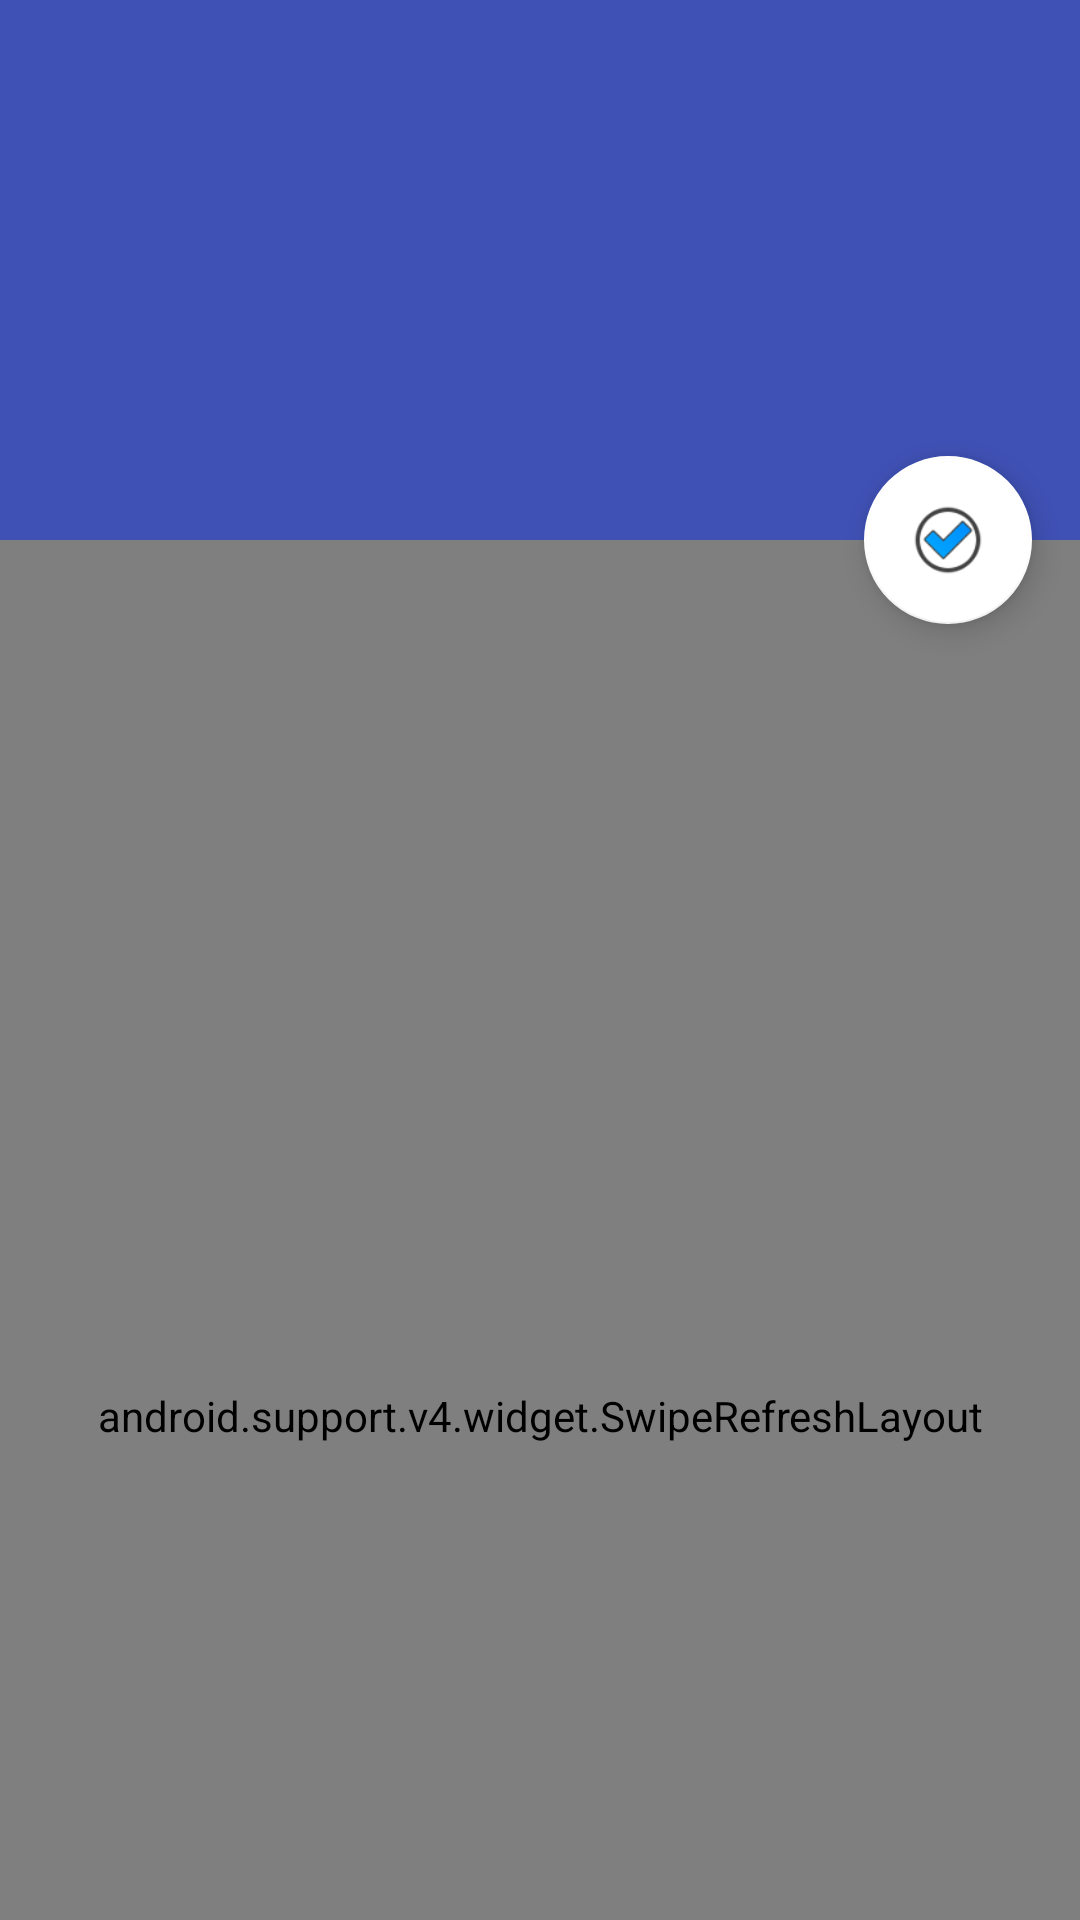

Layout XML and referenced resources for this Android screen:
<!-- AndroidManifest.xml: activity theme AppTheme.NoActionBar -->
<!-- res/layout/activity_scrolling.xml -->
<?xml version="1.0" encoding="utf-8"?>
<android.support.design.widget.CoordinatorLayout xmlns:android="http://schemas.android.com/apk/res/android"
    xmlns:app="http://schemas.android.com/apk/res-auto"
    xmlns:tools="http://schemas.android.com/tools"
    android:layout_width="match_parent"
    android:layout_height="match_parent"
    android:fitsSystemWindows="true"
    tools:context="app.jorge.mobile.com.transportalert.ScrollingActivity">




    <android.support.design.widget.AppBarLayout
        android:id="@+id/app_bar"
        android:layout_width="match_parent"
        android:layout_height="@dimen/app_bar_height"
        android:fitsSystemWindows="true"
        android:theme="@style/AppTheme.AppBarOverlay">

        <android.support.design.widget.CollapsingToolbarLayout
            android:id="@+id/toolbar_layout"
            android:layout_width="match_parent"
            android:layout_height="match_parent"
            android:fitsSystemWindows="true"
            app:contentScrim="?attr/colorPrimary"
            app:layout_scrollFlags="scroll|exitUntilCollapsed">

            <android.support.v7.widget.Toolbar
                android:id="@+id/toolbar"
                android:layout_width="match_parent"
                android:layout_height="?attr/actionBarSize"
                app:layout_collapseMode="pin"
                app:popupTheme="@style/AppTheme.PopupOverlay" />



        </android.support.design.widget.CollapsingToolbarLayout>
    </android.support.design.widget.AppBarLayout>

    <android.support.v4.widget.SwipeRefreshLayout

        xmlns:app="http://schemas.android.com/apk/res-auto"
        android:id="@+id/swipe_layout"
        android:layout_width="match_parent"
        android:layout_height="match_parent"
        app:layout_behavior="@string/appbar_scrolling_view_behavior">

        <include layout="@layout/content_scrolling" />

    </android.support.v4.widget.SwipeRefreshLayout>

    <android.support.design.widget.FloatingActionButton
        android:id="@+id/fab"
        android:layout_width="wrap_content"
        android:layout_height="wrap_content"
        android:layout_margin="@dimen/fab_margin"
        android:src="@drawable/ok_circle_56x56"
        app:backgroundTint="@color/white"
        android:scaleType="center"
        app:layout_anchor="@id/app_bar"
        app:layout_anchorGravity="bottom|end" />


</android.support.design.widget.CoordinatorLayout>
<!-- res/layout/content_scrolling.xml (included above) -->
<?xml version="1.0" encoding="utf-8"?>
<android.support.v4.widget.NestedScrollView xmlns:android="http://schemas.android.com/apk/res/android"
    xmlns:app="http://schemas.android.com/apk/res-auto"
    xmlns:tools="http://schemas.android.com/tools"
    android:layout_width="match_parent"
    android:layout_height="match_parent"
    app:layout_behavior="@string/appbar_scrolling_view_behavior"
    tools:context="app.jorge.mobile.com.transportalert.ScrollingActivity"
    tools:showIn="@layout/activity_scrolling">

 <LinearLayout
        android:layout_width="match_parent"
        android:layout_height="wrap_content"
        android:orientation="vertical"
     android:id="@+id/rv">


 </LinearLayout>





</android.support.v4.widget.NestedScrollView>
<!-- resources referenced by this layout -->
<resources>
  <color name="white">#FFFFFF</color>
  <dimen name="app_bar_height">180dp</dimen>
  <dimen name="fab_margin">16dp</dimen>
  <!-- drawable ok_circle_56x56: png bitmap (drawable, 4630 bytes) -->
  <style name="AppTheme.AppBarOverlay" parent="ThemeOverlay.AppCompat.Dark.ActionBar" />
  <style name="AppTheme.PopupOverlay" parent="ThemeOverlay.AppCompat.Light" />
  <style name="AppTheme.NoActionBar">
          <item name="windowActionBar">false</item>
          <item name="windowNoTitle">true</item>
      </style>
</resources>
